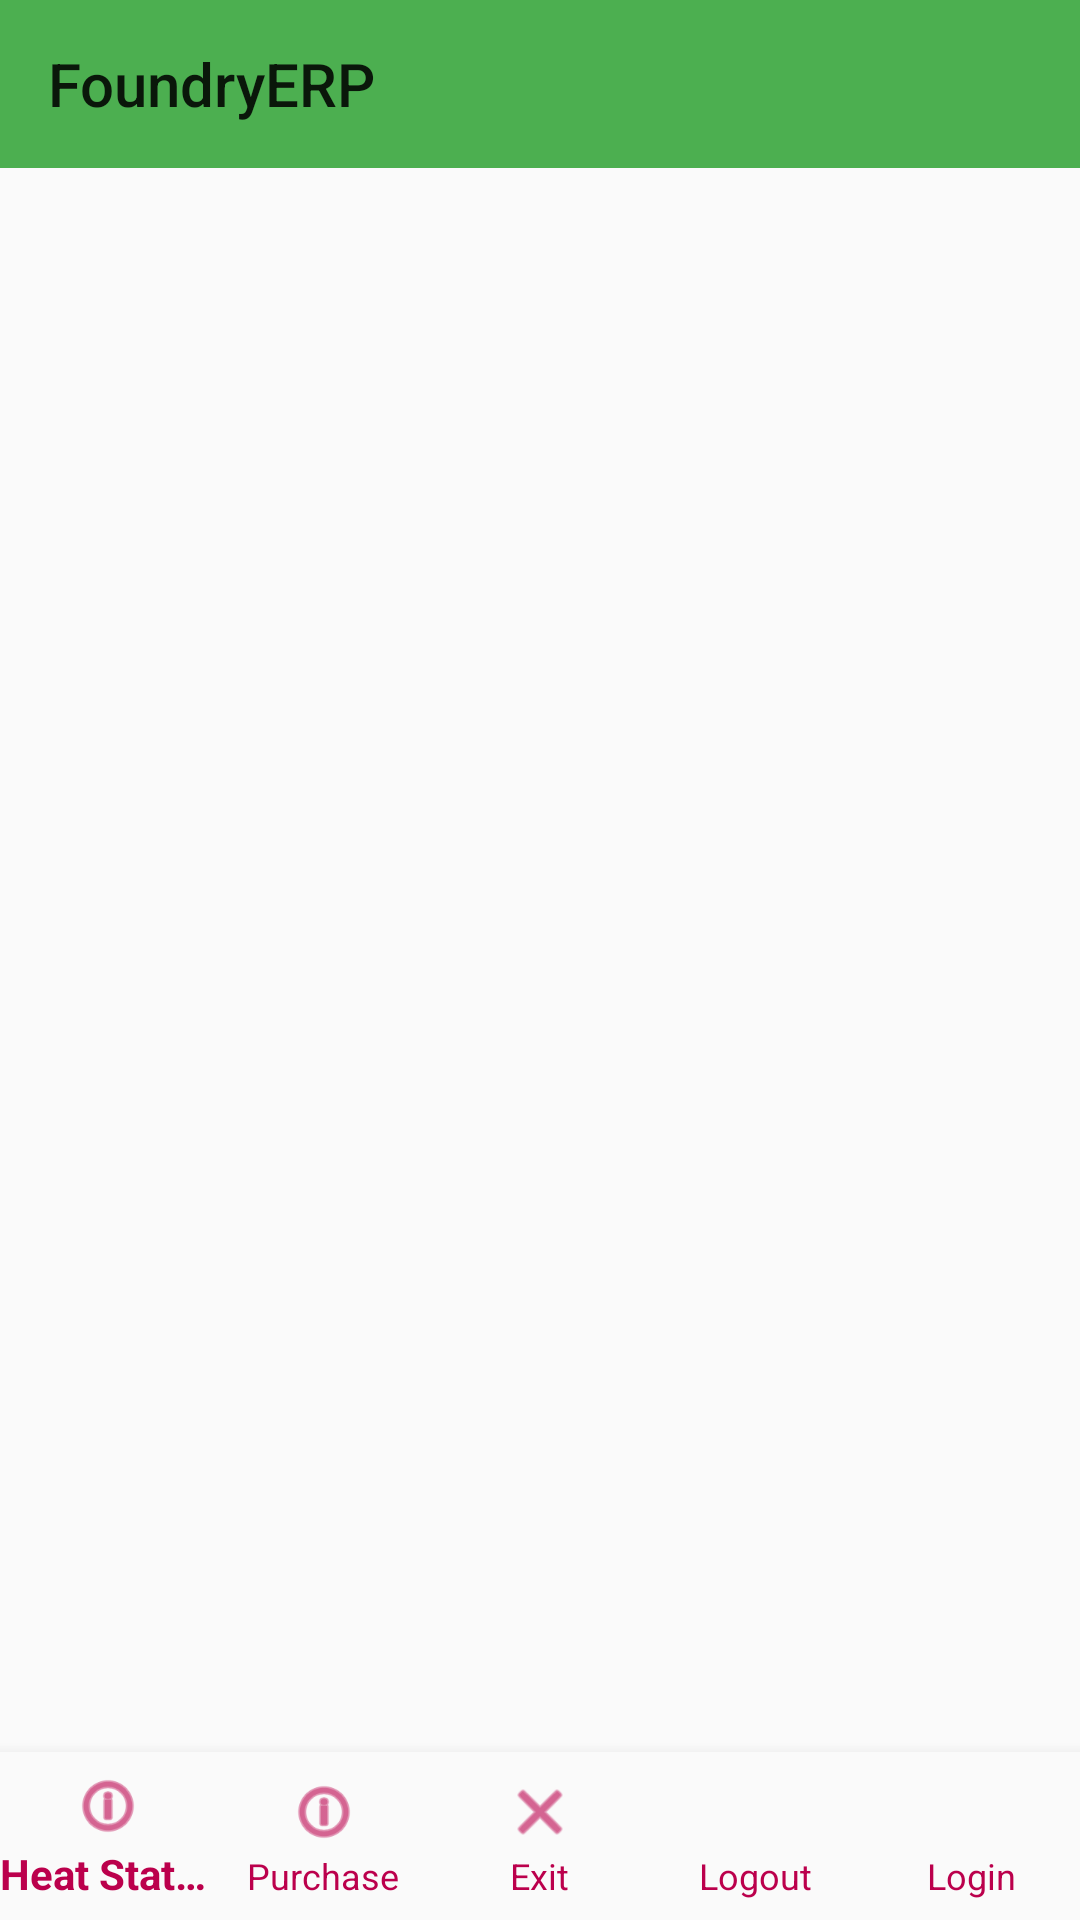

Produce the Android XML layout that renders to this screen, including the resource entries it uses.
<!-- AndroidManifest.xml: activity theme Theme.AppCompat.Light.NoActionBar -->
<!-- res/layout/activity_main.xml -->
<?xml version="1.0" encoding="utf-8"?>

<androidx.constraintlayout.widget.ConstraintLayout
    xmlns:android="http://schemas.android.com/apk/res/android"
    xmlns:app="http://schemas.android.com/apk/res-auto"
    xmlns:tools="http://schemas.android.com/tools"
    android:id="@+id/rootLayout"
    android:layout_width="match_parent"
    android:layout_height="match_parent"
    tools:context=".MainActivity">

    <androidx.appcompat.widget.Toolbar
        android:id="@+id/toolbar"
        android:layout_width="0dp"
        android:layout_height="?attr/actionBarSize"
        android:background="@color/toolbar_green"
        android:titleTextColor="@android:color/white"
        app:title="@string/app_name"
        app:layout_constraintTop_toTopOf="parent"
        app:layout_constraintLeft_toLeftOf="parent"
        app:layout_constraintRight_toRightOf="parent"
        app:popupTheme="@style/ThemeOverlay.AppCompat.Light"/>



    <FrameLayout
        android:id="@+id/fragment_container"
        android:layout_width="0dp"
        android:layout_height="0dp"
        app:layout_constraintTop_toBottomOf="@id/toolbar"
        app:layout_constraintBottom_toTopOf="@id/bottom_navigation"
        app:layout_constraintStart_toStartOf="parent"
        app:layout_constraintEnd_toEndOf="parent"/>


    <com.google.android.material.bottomnavigation.BottomNavigationView
        android:id="@+id/bottom_navigation"
        android:layout_width="0dp"
        android:layout_height="wrap_content"
        android:background="?android:attr/windowBackground"
        app:menu="@menu/bottom_nav_menu"
        app:labelVisibilityMode="labeled"
        app:itemIconTint="@color/selector_bottom_nav"
        app:itemTextColor="@color/selector_bottom_nav"
        app:layout_constraintBottom_toBottomOf="parent"
        app:layout_constraintLeft_toLeftOf="parent"
        app:layout_constraintRight_toRightOf="parent"/>
</androidx.constraintlayout.widget.ConstraintLayout>
<!-- resources referenced by this layout -->
<resources>
  <color name="selector_bottom_nav">#FFBB004C</color>
  <color name="toolbar_green">#4CAF50</color>
  <string name="app_name">FoundryERP</string>
</resources>
